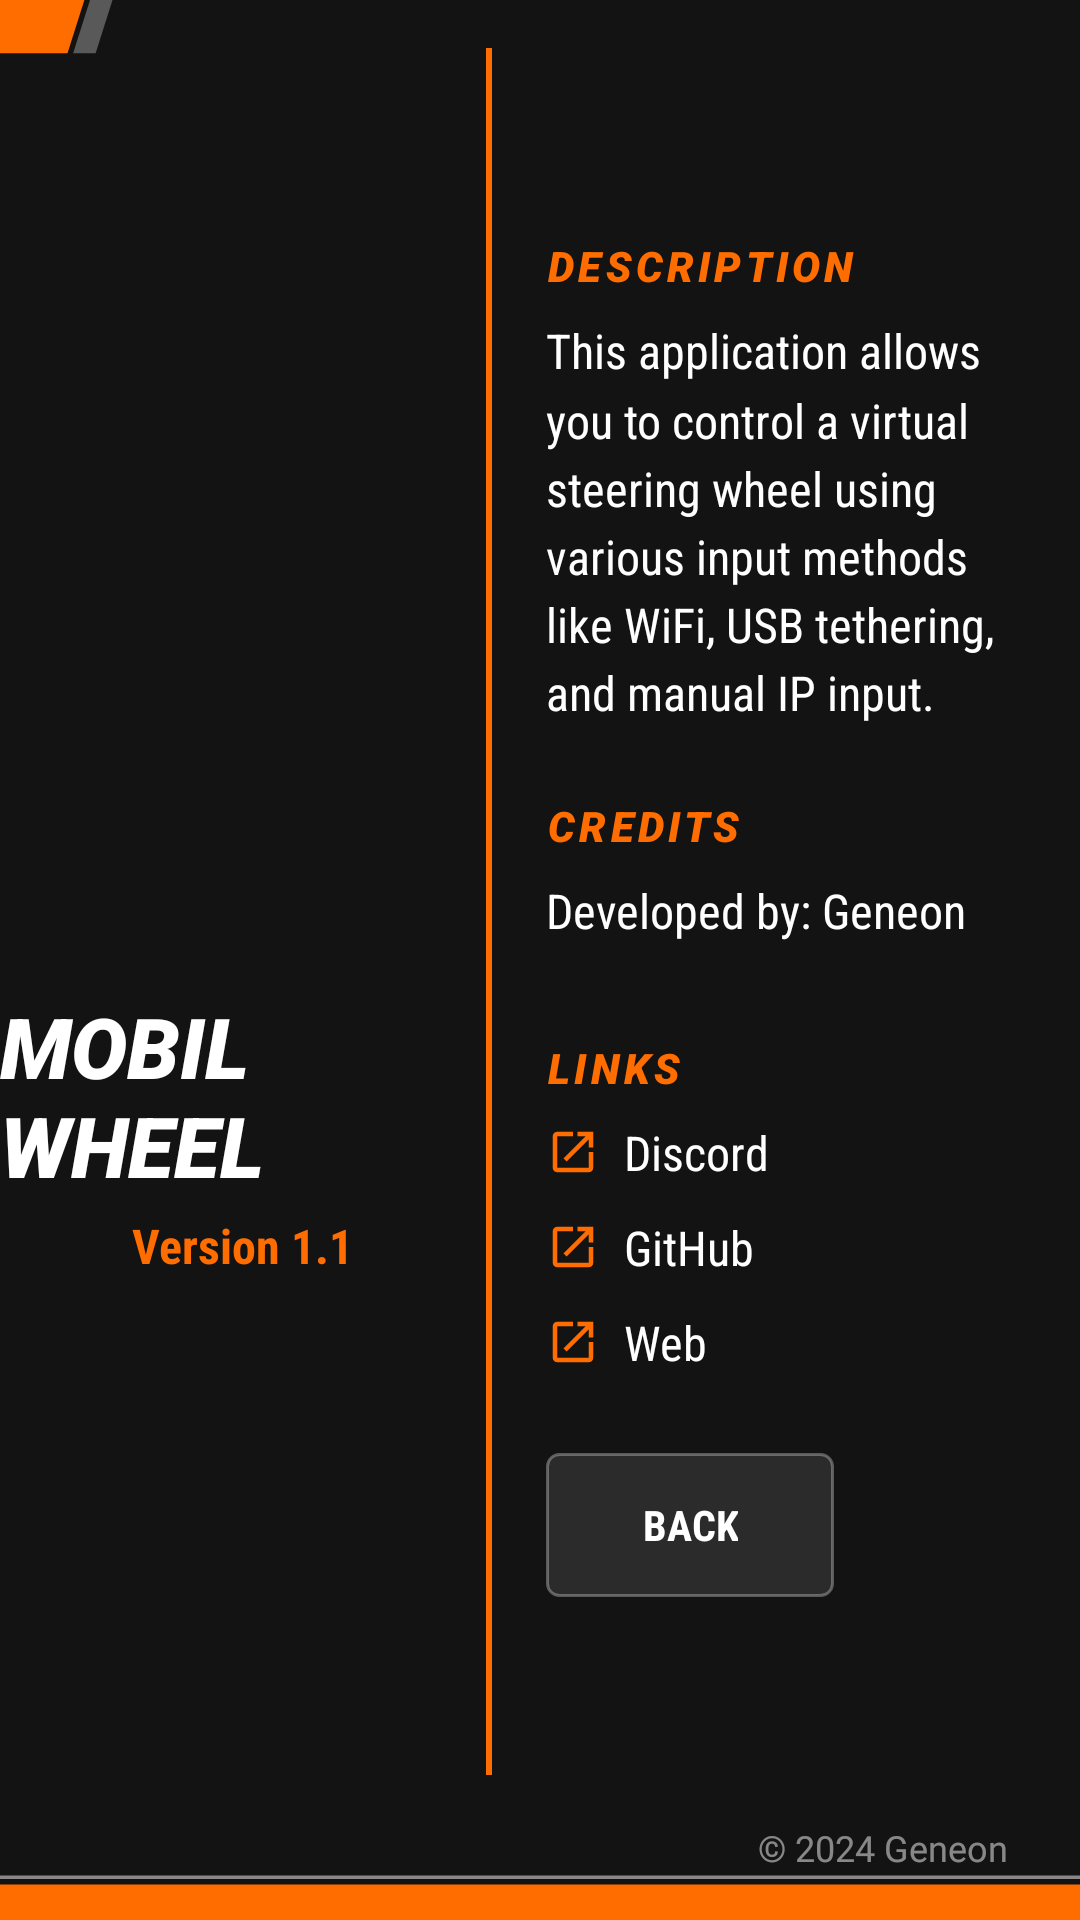

This screen was rendered from an Android layout file. Write that file and the resources it references.
<!-- AndroidManifest.xml: application theme AppTheme -->
<!-- res/layout/activity_about.xml -->
<?xml version="1.0" encoding="utf-8"?>
<androidx.constraintlayout.widget.ConstraintLayout xmlns:android="http://schemas.android.com/apk/res/android"
    xmlns:app="http://schemas.android.com/apk/res-auto"
    android:layout_width="match_parent"
    android:layout_height="match_parent"
    android:background="#000000">

    
    <VideoView
        android:id="@+id/video_background"
        android:layout_width="match_parent"
        android:layout_height="match_parent"
        app:layout_constraintBottom_toBottomOf="parent"
        app:layout_constraintEnd_toEndOf="parent"
        app:layout_constraintStart_toStartOf="parent"
        app:layout_constraintTop_toTopOf="parent" />

    
    <View
        android:layout_width="match_parent"
        android:layout_height="match_parent"
        android:background="#D9000000"
        app:layout_constraintBottom_toBottomOf="parent"
        app:layout_constraintEnd_toEndOf="parent"
        app:layout_constraintStart_toStartOf="parent"
        app:layout_constraintTop_toTopOf="parent" />

    
    <View
        android:layout_width="match_parent"
        android:layout_height="match_parent"
        android:background="@drawable/bg_racing_overlay"
        app:layout_constraintBottom_toBottomOf="parent"
        app:layout_constraintEnd_toEndOf="parent"
        app:layout_constraintStart_toStartOf="parent"
        app:layout_constraintTop_toTopOf="parent" />

    
    <View
        android:id="@+id/separator_line"
        android:layout_width="2dp"
        android:layout_height="0dp"
        android:layout_marginBottom="16dp"
        android:layout_marginTop="16dp"
        android:background="@color/geneon_orange"
        app:layout_constraintBottom_toTopOf="@+id/footer_text"
        app:layout_constraintStart_toStartOf="@+id/guideline"
        app:layout_constraintTop_toTopOf="parent" />

    
    <LinearLayout
        android:layout_width="0dp"
        android:layout_height="wrap_content"
        android:gravity="center"
        android:orientation="vertical"
        app:layout_constraintBottom_toBottomOf="parent"
        app:layout_constraintEnd_toStartOf="@+id/guideline"
        app:layout_constraintStart_toStartOf="parent"
        app:layout_constraintTop_toTopOf="parent">

        <ImageView
            android:id="@+id/about_logo"
            android:layout_width="100dp"
            android:layout_height="100dp"
            android:layout_marginBottom="16dp"
            android:contentDescription="@string/app_name"
            android:src="@drawable/app_logo"
            android:scaleType="fitCenter" />

        <TextView
            android:id="@+id/app_title"
            android:layout_width="wrap_content"
            android:layout_height="wrap_content"
            android:text="@string/app_name"
            android:textColor="@color/geneon_white"
            android:textSize="28sp"
            android:fontFamily="sans-serif-black"
            android:textStyle="italic"
            android:textAllCaps="true" />

        <TextView
            android:id="@+id/app_version"
            android:layout_width="wrap_content"
            android:layout_height="wrap_content"
            android:layout_marginTop="4dp"
            android:text="@string/app_version"
            android:textColor="@color/geneon_orange"
            android:fontFamily="sans-serif-condensed"
            android:textStyle="bold"
            android:textSize="16sp" />

    </LinearLayout>

    <androidx.constraintlayout.widget.Guideline
        android:id="@+id/guideline"
        android:layout_width="wrap_content"
        android:layout_height="wrap_content"
        android:orientation="vertical"
        app:layout_constraintGuide_percent="0.45" />

    
    <ScrollView
        android:layout_width="0dp"
        android:layout_height="0dp"
        android:clipToPadding="false"
        android:fillViewport="true"
        android:paddingStart="20dp"
        android:paddingEnd="20dp"
        android:paddingTop="24dp"
        android:paddingBottom="20dp"
        app:layout_constraintBottom_toTopOf="@+id/footer_text"
        app:layout_constraintEnd_toEndOf="parent"
        app:layout_constraintStart_toEndOf="@+id/guideline"
        app:layout_constraintTop_toTopOf="parent">

        <LinearLayout
            android:layout_width="match_parent"
            android:layout_height="wrap_content"
            android:gravity="center_vertical"
            android:orientation="vertical">

        <TextView
            android:layout_width="wrap_content"
            android:layout_height="wrap_content"
            android:text="@string/heading_description"
            android:textColor="@color/geneon_orange"
            android:textSize="14sp"
            android:letterSpacing="0.1"
            android:fontFamily="sans-serif-black"
            android:textStyle="italic"
            android:layout_marginBottom="8dp"/>

        <TextView
            android:id="@+id/app_description"
            android:layout_width="match_parent"
            android:layout_height="wrap_content"
            android:layout_marginBottom="24dp"
            android:lineSpacingMultiplier="1.2"
            android:text="@string/app_description"
            android:textColor="@color/geneon_white"
            android:fontFamily="sans-serif-condensed"
            android:textSize="16sp" />

        <TextView
            android:layout_width="wrap_content"
            android:layout_height="wrap_content"
            android:text="@string/heading_credits"
            android:textColor="@color/geneon_orange"
            android:textSize="14sp"
            android:letterSpacing="0.1"
            android:fontFamily="sans-serif-black"
            android:textStyle="italic"
            android:layout_marginBottom="8dp"/>

        <TextView
            android:id="@+id/app_authors"
            android:layout_width="match_parent"
            android:layout_height="wrap_content"
            android:text="@string/app_authors"
            android:textColor="@color/geneon_white"
            android:fontFamily="sans-serif-condensed"
            android:layout_marginBottom="32dp"
            android:textSize="16sp" />

        <TextView
            android:layout_width="wrap_content"
            android:layout_height="wrap_content"
            android:text="@string/heading_links"
            android:textColor="@color/geneon_orange"
            android:textSize="14sp"
            android:letterSpacing="0.1"
            android:fontFamily="sans-serif-black"
            android:textStyle="italic"
            android:layout_marginBottom="8dp"/>

        <LinearLayout
            android:id="@+id/link_discord"
            android:layout_width="wrap_content"
            android:layout_height="wrap_content"
            android:layout_marginBottom="10dp"
            android:clickable="true"
            android:focusable="true"
            android:foreground="?attr/selectableItemBackground"
            android:gravity="center_vertical"
            android:orientation="horizontal"
            android:paddingEnd="8dp">

            <ImageView
                android:layout_width="18dp"
                android:layout_height="18dp"
                android:contentDescription="@string/about_link_discord"
                android:src="@drawable/ic_link_external"
                android:tint="@color/geneon_orange" />

            <TextView
                android:layout_width="wrap_content"
                android:layout_height="wrap_content"
                android:layout_marginStart="8dp"
                android:fontFamily="sans-serif-condensed"
                android:text="@string/about_link_discord"
                android:textColor="@color/geneon_white"
                android:textSize="16sp" />
        </LinearLayout>

        <LinearLayout
            android:id="@+id/link_github"
            android:layout_width="wrap_content"
            android:layout_height="wrap_content"
            android:layout_marginBottom="10dp"
            android:clickable="true"
            android:focusable="true"
            android:foreground="?attr/selectableItemBackground"
            android:gravity="center_vertical"
            android:orientation="horizontal"
            android:paddingEnd="8dp">

            <ImageView
                android:layout_width="18dp"
                android:layout_height="18dp"
                android:contentDescription="@string/about_link_github"
                android:src="@drawable/ic_link_external"
                android:tint="@color/geneon_orange" />

            <TextView
                android:layout_width="wrap_content"
                android:layout_height="wrap_content"
                android:layout_marginStart="8dp"
                android:fontFamily="sans-serif-condensed"
                android:text="@string/about_link_github"
                android:textColor="@color/geneon_white"
                android:textSize="16sp" />
        </LinearLayout>

        <LinearLayout
            android:id="@+id/link_web"
            android:layout_width="wrap_content"
            android:layout_height="wrap_content"
            android:layout_marginBottom="26dp"
            android:clickable="true"
            android:focusable="true"
            android:foreground="?attr/selectableItemBackground"
            android:gravity="center_vertical"
            android:orientation="horizontal"
            android:paddingEnd="8dp">

            <ImageView
                android:layout_width="18dp"
                android:layout_height="18dp"
                android:contentDescription="@string/about_link_web"
                android:src="@drawable/ic_link_external"
                android:tint="@color/geneon_orange" />

            <TextView
                android:layout_width="wrap_content"
                android:layout_height="wrap_content"
                android:layout_marginStart="8dp"
                android:fontFamily="sans-serif-condensed"
                android:text="@string/about_link_web"
                android:textColor="@color/geneon_white"
                android:textSize="16sp" />
        </LinearLayout>

            <Button
                android:id="@+id/button_back"
                android:layout_width="wrap_content"
                android:layout_height="48dp"
                android:text="@string/back_button"
                android:textColor="@color/geneon_white"
                android:background="@drawable/geneon_button_secondary"
                android:paddingHorizontal="32dp"
                android:fontFamily="sans-serif-condensed"
                android:textStyle="bold"
                android:stateListAnimator="@null"
                android:elevation="0dp"/>

        </LinearLayout>

    </ScrollView>

    
    <TextView
        android:id="@+id/footer_text"
        android:layout_width="wrap_content"
        android:layout_height="wrap_content"
        android:layout_marginEnd="24dp"
        android:layout_marginBottom="16dp"
        android:alpha="0.5"
        android:fontFamily="@font/museo_moderno"
        android:text="© 2024 Geneon"
        android:textColor="@color/geneon_white"
        android:textSize="12sp"
        app:layout_constraintBottom_toBottomOf="parent"
        app:layout_constraintEnd_toEndOf="parent" />

</androidx.constraintlayout.widget.ConstraintLayout>
<!-- resources referenced by this layout -->
<resources>
  <color name="geneon_orange">#FF6D00</color>
  <color name="geneon_white">#FFFFFF</color>
  <!-- drawable bg_racing_overlay (drawable) -->
  <vector xmlns:android="http://schemas.android.com/apk/res/android"
      android:width="1920dp"
      android:height="1080dp"
      android:viewportWidth="1920"
      android:viewportHeight="1080">
  
      
      <path
          android:fillColor="#FF6D00"
          android:pathData="M0,1060 h1920 v20 h-1920 z" />
          
      
      <path
          android:fillColor="#FFFFFF"
          android:fillAlpha="0.5"
          android:pathData="M0,1055 h1920 v2 h-1920 z" />
  
      
      <path
          android:fillColor="#FF6D00"
          android:pathData="M0,0 h150 l-30,30 h-120 z" />
          
      <path
          android:fillColor="#FFFFFF"
          android:fillAlpha="0.3"
          android:pathData="M160,0 h40 l-30,30 h-40 z" />
  
  </vector>
  <!-- drawable geneon_button_secondary (drawable) -->
  <?xml version="1.0" encoding="utf-8"?>
  <ripple xmlns:android="http://schemas.android.com/apk/res/android"
      android:color="#40FF6D00">
      <item>
          <shape android:shape="rectangle">
              <solid android:color="#1AFFFFFF"/>
              <corners android:radius="4dp"/>
              <stroke android:width="1dp" android:color="#4DFFFFFF"/>
          </shape>
      </item>
  </ripple>
  <!-- drawable ic_link_external (drawable) -->
  <?xml version="1.0" encoding="utf-8"?>
  <vector xmlns:android="http://schemas.android.com/apk/res/android"
      android:width="24dp"
      android:height="24dp"
      android:viewportWidth="24"
      android:viewportHeight="24">
      <path
          android:fillColor="#FFFFFFFF"
          android:pathData="M19,19H5V5h7V3H5C3.89,3 3,3.89 3,5v14c0,1.11 0.89,2 2,2h14c1.11,0 2,-0.89 2,-2v-7h-2v7zM14,3v2h3.59l-9.83,9.83 1.41,1.41L19,6.41V10h2V3h-7z" />
  </vector>
  <string name="about_link_discord">Discord</string>
  <string name="about_link_github">GitHub</string>
  <string name="about_link_web">Web</string>
  <string name="app_authors">Developed by: Geneon</string>
  <string name="app_description">This application allows you to control a virtual steering wheel using various input methods like WiFi, USB tethering, and manual IP input.</string>
  <string name="app_name">Mobil Wheel</string>
  <string name="app_version">Version 1.1</string>
  <string name="back_button">Back</string>
  <string name="heading_credits">CREDITS</string>
  <string name="heading_description">DESCRIPTION</string>
  <string name="heading_links">LINKS</string>
  <style name="AppTheme" parent="Theme.MaterialComponents.DayNight.NoActionBar">
          
          <item name="colorPrimary">@color/racing_red</item>
          <item name="colorPrimaryDark">@color/racing_carbon</item>
          <item name="colorAccent">@color/racing_accent_yellow</item>
          <item name="android:windowBackground">@color/racing_black</item>
          <item name="android:windowFullscreen">true</item>
          <item name="android:windowNoTitle">true</item>
  
          
          <item name="android:windowSplashScreenAnimatedIcon" tools:targetApi="s">@drawable/splash_icon</item>
          <item name="android:windowSplashScreenBackground" tools:targetApi="s">@color/racing_black</item>
      </style>
  <color name="racing_red">#FF3B30</color>
  <color name="racing_carbon">#1E1E1E</color>
  <color name="racing_accent_yellow">#FFD60A</color>
  <color name="racing_black">#121212</color>
  <!-- drawable splash_icon (drawable) -->
  <?xml version="1.0" encoding="utf-8"?>
  <inset xmlns:android="http://schemas.android.com/apk/res/android"
      android:drawable="@drawable/app_logo"
      android:inset="20%" />
</resources>
